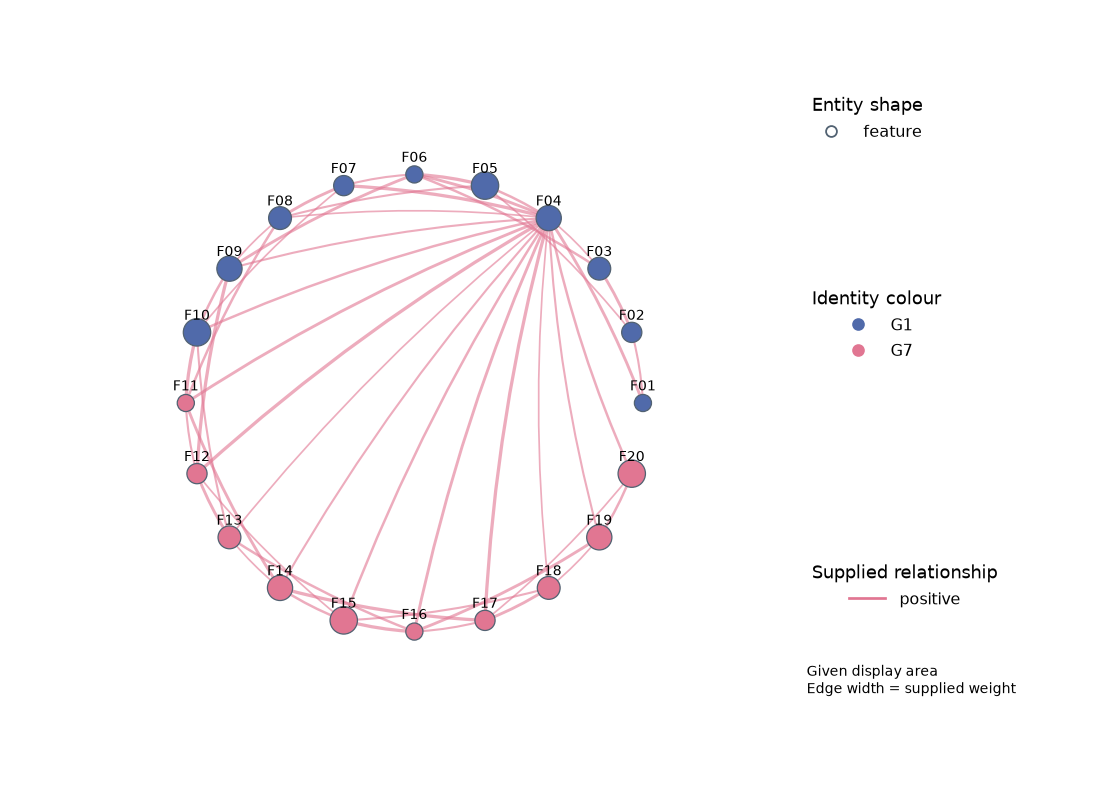

Source data for this figure (header and first rows):
record_type	node_id	label	entity_type	group	x	y	area	source	target	weight	sign
node	F01	F01	feature	G1	1.0	0.0	90.0				
node	F02	F02	feature	G1	0.9511	0.309	125.0				
node	F03	F03	feature	G1	0.809	0.5878	160.0				
node	F04	F04	feature	G1	0.5878	0.809	195.0				
node	F05	F05	feature	G1	0.309	0.9511	230.0				
node	F06	F06	feature	G1	6.123233995736766e-17	1.0	90.0				
node	F07	F07	feature	G1	-0.309	0.9511	125.0				
node	F08	F08	feature	G1	-0.5878	0.809	160.0				
node	F09	F09	feature	G1	-0.809	0.5878	195.0				
node	F10	F10	feature	G1	-0.9511	0.309	230.0				
node	F11	F11	feature	G7	-1.0	1.2246467991473532e-16	90.0				
node	F12	F12	feature	G7	-0.9511	-0.309	125.0				
node	F13	F13	feature	G7	-0.809	-0.5878	160.0				
node	F14	F14	feature	G7	-0.5878	-0.809	195.0				
node	F15	F15	feature	G7	-0.309	-0.9511	230.0				
node	F16	F16	feature	G7	-1.8369701987210294e-16	-1.0	90.0				
node	F17	F17	feature	G7	0.309	-0.9511	125.0				
node	F18	F18	feature	G7	0.5878	-0.809	160.0				
node	F19	F19	feature	G7	0.809	-0.5878	195.0				
node	F20	F20	feature	G7	0.9511	-0.309	230.0				
edge								F01	F02	0.37	1.0
edge								F01	F04	0.61	1.0
edge								F02	F03	0.61	1.0
edge								F02	F05	0.25	1.0
edge								F03	F04	0.25	1.0
edge								F03	F06	0.49	1.0
edge								F04	F05	0.49	1.0
edge								F04	F06	0.61	1.0
edge								F04	F07	0.73	1.0
edge								F04	F08	0.25	1.0
edge								F04	F09	0.37	1.0
edge								F04	F10	0.49	1.0
edge								F04	F11	0.61	1.0
edge								F04	F12	0.73	1.0
edge								F04	F13	0.25	1.0
edge								F04	F14	0.37	1.0
edge								F04	F15	0.49	1.0
edge								F04	F16	0.61	1.0
edge								F04	F17	0.73	1.0
edge								F04	F18	0.25	1.0
edge								F04	F19	0.37	1.0
edge								F04	F20	0.49	1.0
edge								F05	F06	0.73	1.0
edge								F05	F08	0.37	1.0
edge								F06	F07	0.37	1.0
edge								F06	F09	0.61	1.0
edge								F07	F08	0.61	1.0
edge								F07	F10	0.25	1.0
edge								F08	F09	0.25	1.0
edge								F08	F11	0.49	1.0
edge								F09	F10	0.49	1.0
edge								F09	F12	0.73	1.0
edge								F10	F11	0.73	1.0
edge								F10	F13	0.37	1.0
edge								F11	F12	0.37	1.0
edge								F11	F14	0.61	1.0
edge								F12	F13	0.61	1.0
edge								F12	F15	0.25	1.0
edge								F13	F14	0.25	1.0
edge								F13	F16	0.49	1.0
... 10 more rows
